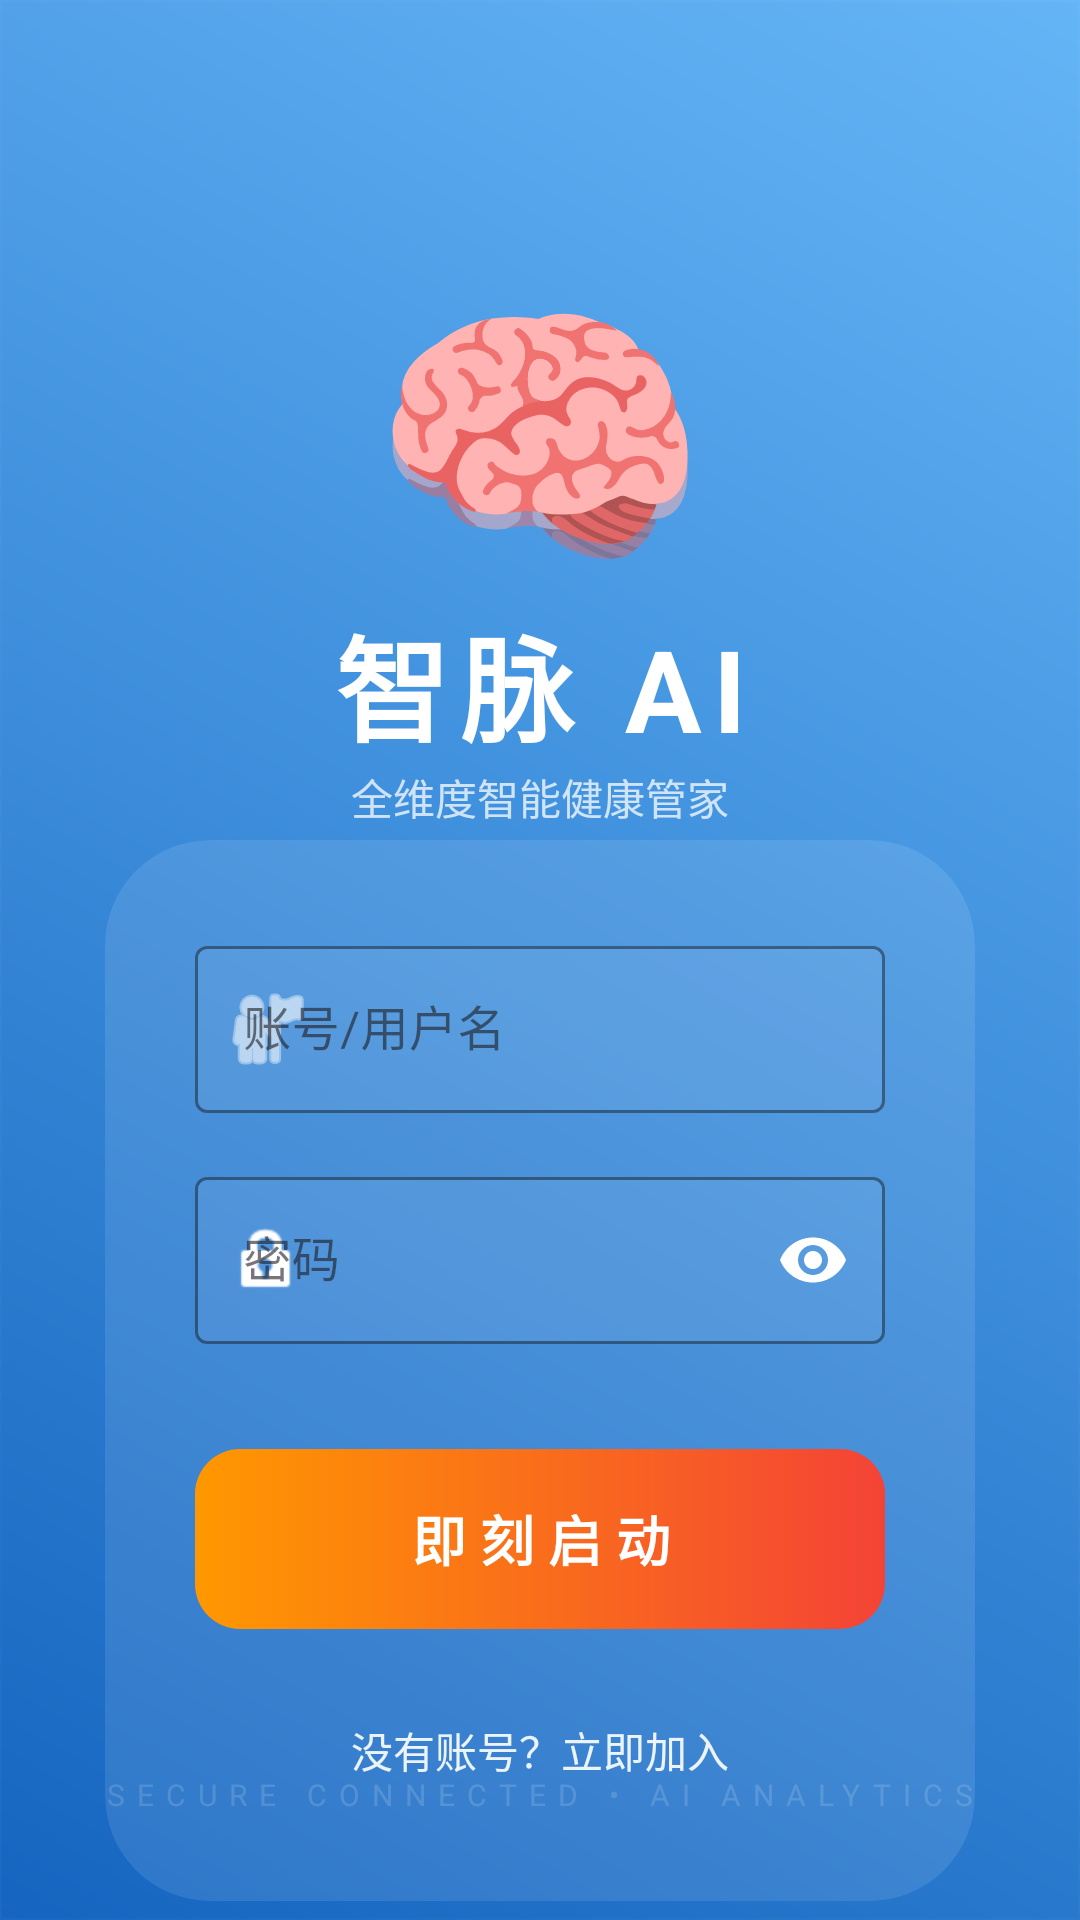

Layout XML and referenced resources for this Android screen:
<!-- AndroidManifest.xml: application theme Theme.Zhimai -->
<!-- res/layout/activity_login.xml -->
<?xml version="1.0" encoding="utf-8"?>
<androidx.constraintlayout.widget.ConstraintLayout
    xmlns:android="http://schemas.android.com/apk/res/android"
    xmlns:app="http://schemas.android.com/apk/res-auto"
    android:layout_width="match_parent"
    android:layout_height="match_parent"
    android:background="@drawable/bg_login_gradient">

    <View
        android:layout_width="match_parent"
        android:layout_height="match_parent"
        android:background="@drawable/bg_mesh_pattern"
        android:alpha="0.2" />

    <LinearLayout
        android:id="@+id/ll_header"
        android:layout_width="wrap_content"
        android:layout_height="wrap_content"
        android:orientation="vertical"
        android:gravity="center"
        android:layout_marginTop="80dp"
        app:layout_constraintTop_toTopOf="parent"
        app:layout_constraintEnd_toEndOf="parent"
        app:layout_constraintStart_toStartOf="parent">

        <TextView
            android:id="@+id/tv_logo"
            android:layout_width="wrap_content"
            android:layout_height="wrap_content"
            android:text="🧠"
            android:textSize="90sp"
            android:elevation="10dp"
            android:shadowColor="#80000000"
            android:shadowDx="0"
            android:shadowDy="15"
            android:shadowRadius="20" />

        <TextView
            android:layout_width="wrap_content"
            android:layout_height="wrap_content"
            android:text="智脉 AI"
            android:textColor="@color/white"
            android:textSize="38sp"
            android:textStyle="bold"
            android:letterSpacing="0.1" />

        <TextView
            android:layout_width="wrap_content"
            android:layout_height="wrap_content"
            android:text="全维度智能健康管家"
            android:textColor="#BFFFFFFF"
            android:textSize="14sp" />
    </LinearLayout>

    <androidx.cardview.widget.CardView
        android:id="@+id/login_card"
        android:layout_width="match_parent"
        android:layout_height="wrap_content"
        android:layout_marginHorizontal="35dp"
        app:cardBackgroundColor="#1AFFFFFF"
        app:cardCornerRadius="35dp"
        app:cardElevation="0dp"
        app:layout_constraintBottom_toBottomOf="parent"
        app:layout_constraintTop_toBottomOf="@+id/ll_header"
        app:layout_constraintVertical_bias="0.4">

        <LinearLayout
            android:layout_width="match_parent"
            android:layout_height="wrap_content"
            android:orientation="vertical"
            android:padding="30dp">

            <com.google.android.material.textfield.TextInputLayout
                style="@style/Widget.MaterialComponents.TextInputLayout.OutlinedBox"
                android:layout_width="match_parent"
                android:layout_height="wrap_content"
                android:hint="账号/用户名"
                app:boxBackgroundColor="#10FFFFFF"
                app:boxStrokeColor="@color/white"
                app:hintTextColor="#CCFFFFFF"
                app:startIconDrawable="@android:drawable/ic_menu_myplaces"
                app:startIconTint="@color/white">
                <com.google.android.material.textfield.TextInputEditText
                    android:id="@+id/et_username"
                    android:layout_width="match_parent"
                    android:layout_height="wrap_content"
                    android:textColor="@color/white" />
            </com.google.android.material.textfield.TextInputLayout>

            <com.google.android.material.textfield.TextInputLayout
                style="@style/Widget.MaterialComponents.TextInputLayout.OutlinedBox"
                android:layout_width="match_parent"
                android:layout_height="wrap_content"
                android:layout_marginTop="16dp"
                android:hint="密码"
                app:boxBackgroundColor="#10FFFFFF"
                app:boxStrokeColor="@color/white"
                app:endIconMode="password_toggle"
                app:endIconTint="@color/white"
                app:hintTextColor="#CCFFFFFF"
                app:startIconDrawable="@android:drawable/ic_lock_idle_lock"
                app:startIconTint="@color/white">
                <com.google.android.material.textfield.TextInputEditText
                    android:id="@+id/et_password"
                    android:layout_width="match_parent"
                    android:layout_height="wrap_content"
                    android:inputType="textPassword"
                    android:textColor="@color/white" />
            </com.google.android.material.textfield.TextInputLayout>

            <com.google.android.material.button.MaterialButton
                android:id="@+id/btn_login"
                android:layout_width="match_parent"
                android:layout_height="60dp"
                android:layout_marginTop="35dp"
                android:text="即 刻 启 动"
                android:textColor="@color/white"
                android:textSize="18sp"
                android:textStyle="bold"
                android:background="@drawable/bg_login_btn"
                app:backgroundTint="@null"
                app:cornerRadius="18dp"
                app:elevation="10dp" />

            <TextView
                android:id="@+id/tv_go_to_register"
                android:layout_width="wrap_content"
                android:layout_height="wrap_content"
                android:layout_gravity="center"
                android:layout_marginTop="20dp"
                android:padding="10dp"
                android:text="没有账号？立即加入"
                android:textColor="#E6FFFFFF" />
        </LinearLayout>
    </androidx.cardview.widget.CardView>

    <TextView
        android:layout_width="wrap_content"
        android:layout_height="wrap_content"
        android:text="SECURE CONNECTED • AI ANALYTICS"
        android:textColor="#26FFFFFF"
        android:textSize="10sp"
        android:letterSpacing="0.4"
        app:layout_constraintBottom_toBottomOf="parent"
        app:layout_constraintEnd_toEndOf="parent"
        app:layout_constraintStart_toStartOf="parent"
        android:layout_marginBottom="35dp" />

</androidx.constraintlayout.widget.ConstraintLayout>
<!-- resources referenced by this layout -->
<resources>
  <color name="white">#FFFFFF</color>
  <!-- drawable bg_login_btn (drawable) -->
  <?xml version="1.0" encoding="utf-8"?>
  <shape xmlns:android="http://schemas.android.com/apk/res/android">
      <gradient
          android:startColor="#FF9800"
          android:endColor="#F44336"
          android:angle="0"
          android:type="linear" />
      <corners android:radius="15dp" />
  </shape>
  <!-- drawable bg_login_gradient (drawable) -->
  <?xml version="1.0" encoding="utf-8"?>
  <shape xmlns:android="http://schemas.android.com/apk/res/android"
      android:shape="rectangle">
  
      <gradient
          android:angle="45"
          android:startColor="@color/login_bg_start"
          android:endColor="@color/login_bg_end"
          android:type="linear" />
  
  </shape>
  <!-- drawable bg_mesh_pattern (drawable) -->
  <layer-list xmlns:android="http://schemas.android.com/apk/res/android">
      <item>
          <shape android:shape="rectangle">
              <stroke android:width="0.5dp" android:color="#20FFFFFF" />
          </shape>
      </item>
  </layer-list>
  <style name="Theme.Zhimai" parent="Base.Theme.Zhimai" />
  <color name="login_bg_start">#1565C0</color>
  <color name="login_bg_end">#64B5F6</color>
  <style name="Base.Theme.Zhimai" parent="Theme.Material3.DayNight.NoActionBar">
          
          
      </style>
</resources>
